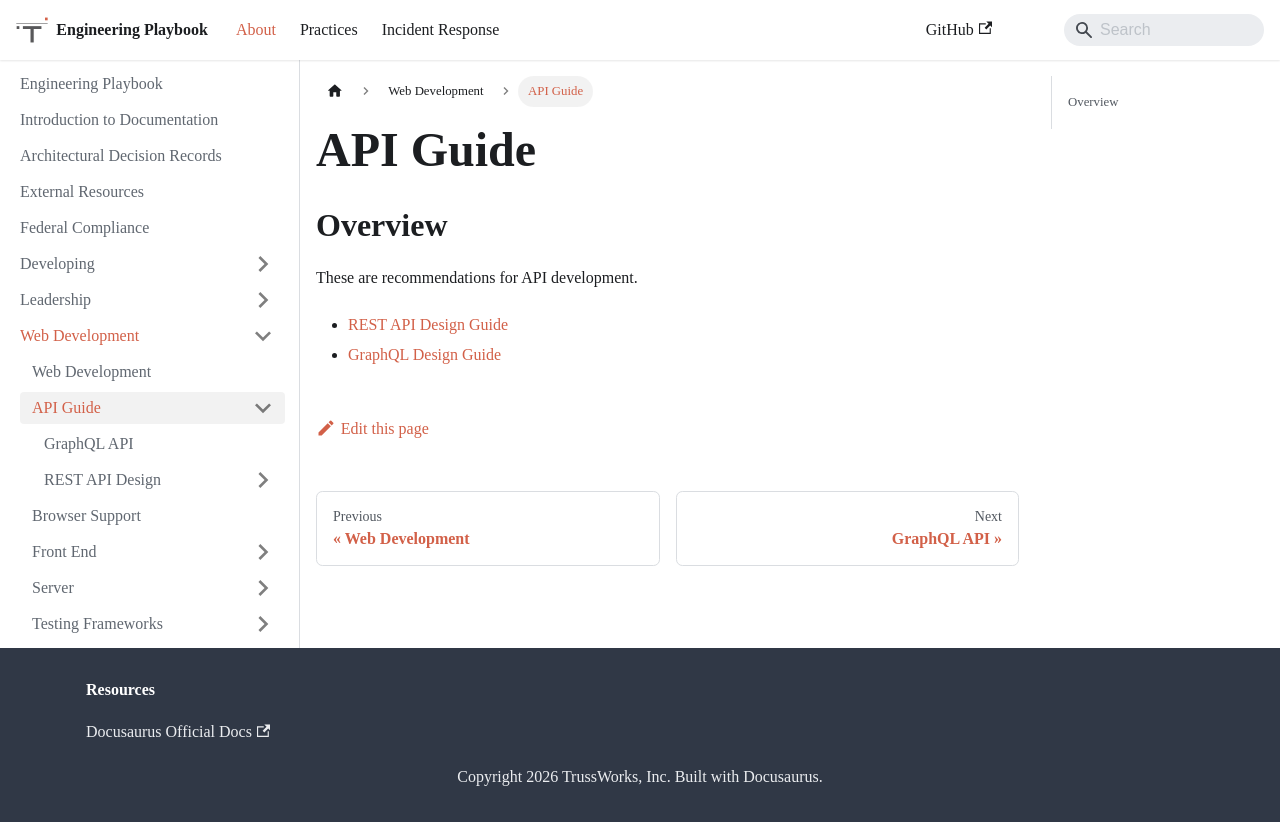

repository: trussworks/Engineering-Playbook · page: docs/web/api.html · generator: docusaurus

# [Engineering Playbook](../../README.md) / [Web Development](../README.md) / API Guide

## Overview

These are recommendations for API development.

- [REST API Design Guide](rest-api-design/)
- [GraphQL Design Guide](GraphQL-Design-Guide.md)
